Run: headless pygame with SDL's dummy video driver; simulated clock (each Clock.tick advances the game by its frame time, no real sleeping); random seed 0; keys injected as events and as key.get_pressed() state; no mouse input.
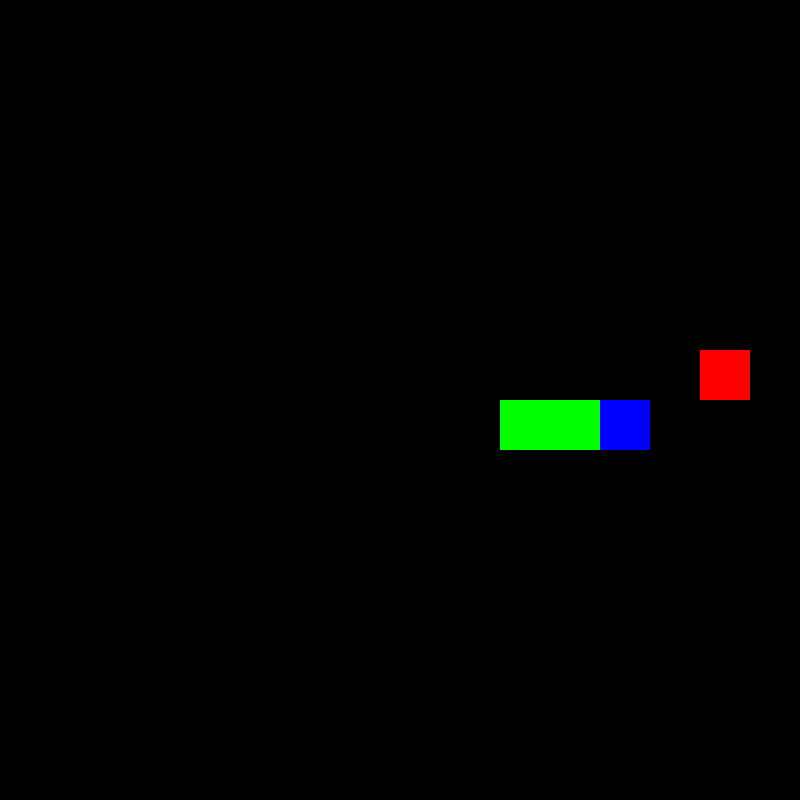
Frame 1 of 4 · flips 1–60 · no input
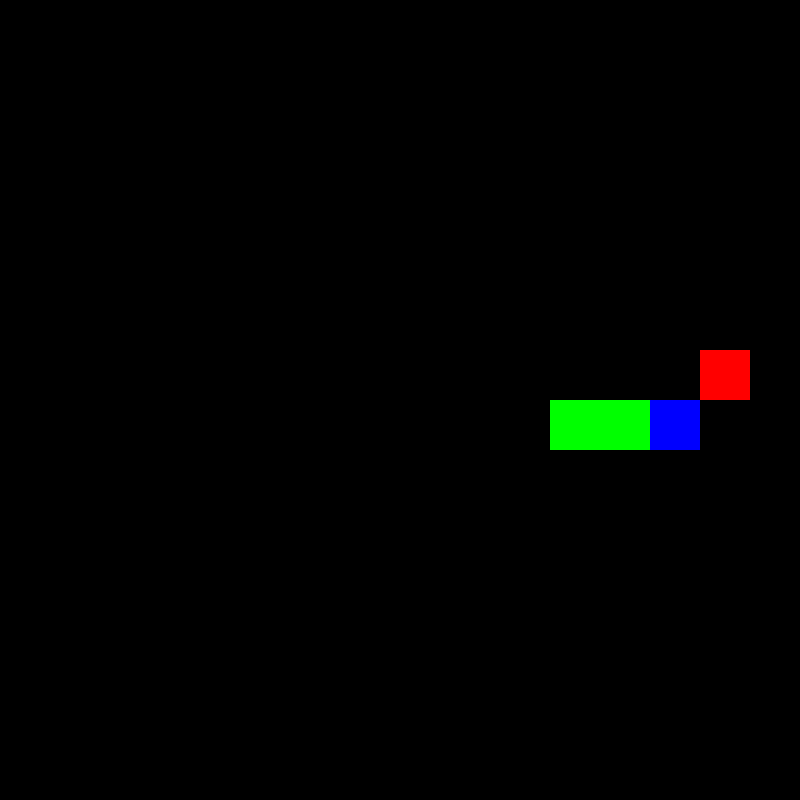
Frame 2 of 4 · flips 61–180 · tapped SPACE, RETURN · held RIGHT (→), D
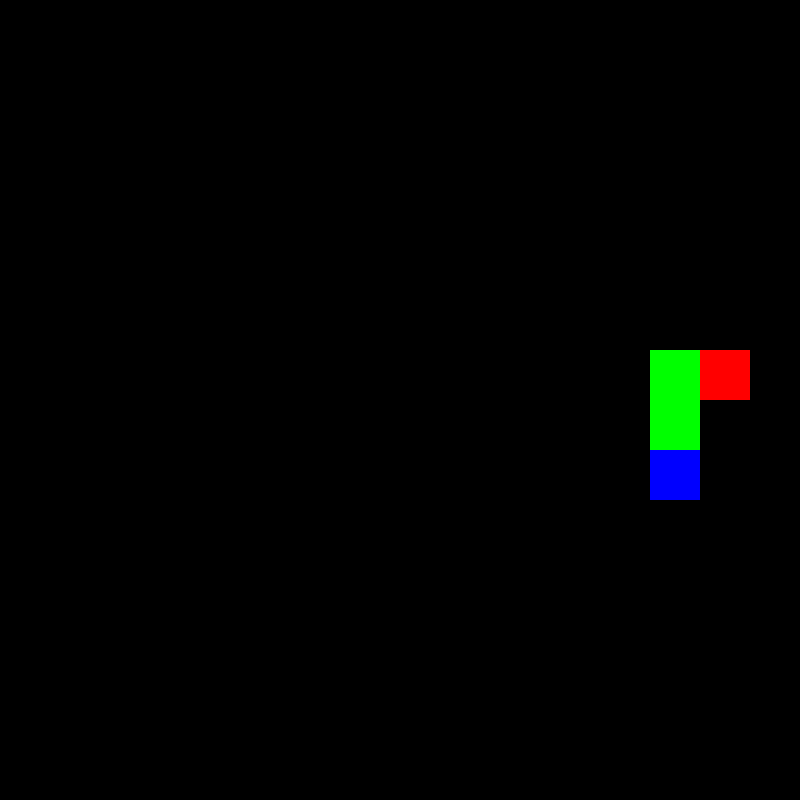
Frame 3 of 4 · flips 181–300 · held DOWN (↓), S
Frame 4 of 4 · flips 301–420 · held LEFT (←), A, UP (↑), W · screen unchanged from frame 3, image omitted

The pygame program that drew these frames:

import pygame as pg
import random
# from os import path


# basic variables
WIDTH = 800
HEIGHT = 800
SEG_SIZE = 50
IN_GAME = True
SPEED = 10
TELEPORT = True


# colors
BLACK = (0, 0, 0)
WHITE = (255, 255, 255)
RED = (255, 0, 0)
GREEN = (0, 255, 0)
BLUE = (0, 0, 255)


# classes and sprites
class Segment(pg.sprite.Sprite):

    def __init__(self, x, y):
        pg.sprite.Sprite.__init__(self)
        self.image = pg.Surface((SEG_SIZE, SEG_SIZE))
        self.image.fill(GREEN)
        self.rect = self.image.get_rect()
        self.rect.topleft = (x, y)

    def update(self, x, y):
        self.rect.x = x
        self.rect.y = y


class Head(pg.sprite.Sprite):

    def __init__(self, x, y):
        pg.sprite.Sprite.__init__(self)
        self.image = pg.Surface((SEG_SIZE, SEG_SIZE))
        self.image.fill(BLUE)
        self.rect = self.image.get_rect()
        self.rect.topleft = (x, y)

    def update(self, x, y):
        self.rect.x += x
        self.rect.y += y
        if TELEPORT is True:
            if self.rect.top < 0:
                self.rect.top = HEIGHT
            elif self.rect.bottom > HEIGHT:
                self.rect.bottom = 0
            elif self.rect.left < 0:
                self.rect.left = WIDTH
            elif self.rect.right > WIDTH:
                self.rect.right = 0


class Food(pg.sprite.Sprite):

    def __init__(self):
        pg.sprite.Sprite.__init__(self)
        self.image = pg.Surface((SEG_SIZE, SEG_SIZE))
        self.image.fill(RED)
        self.rect = self.image.get_rect()

    def update(self, x, y):
        self.rect.x = x
        self.rect.y = y


class Snake:

    def __init__(self):
        self.body = [
            Segment(SEG_SIZE, 8*SEG_SIZE),
            Segment(2*SEG_SIZE, 8*SEG_SIZE),
            Head(3*SEG_SIZE, 8*SEG_SIZE)
        ]

        # a dictionary of tuple values where the nested tuple represents
        # coordinates and the second element represents the prohibited
        # direction in which the snake will eat itself
        self.mapping = {
            pg.K_UP: ((0, -SEG_SIZE), pg.K_DOWN),
            pg.K_DOWN: ((0, SEG_SIZE), pg.K_UP),
            pg.K_LEFT: ((-SEG_SIZE, 0), pg.K_RIGHT),
            pg.K_RIGHT: ((SEG_SIZE, 0), pg.K_LEFT),
            pg.K_w: ((0, -SEG_SIZE), pg.K_s),
            pg.K_s: ((0, SEG_SIZE), pg.K_w),
            pg.K_a: ((-SEG_SIZE, 0), pg.K_d),
            pg.K_d: ((SEG_SIZE, 0), pg.K_a),
        }

        self.direction = self.mapping[pg.K_RIGHT]

    def move(self):
        self.body[0].update(self.body[-1].rect.x, self.body[-1].rect.y)
        self.body.insert(-1, self.body.pop(0))
        self.body[-1].update(self.direction[0][0], self.direction[0][1])

    def change_direction(self, event):
        if event.key in self.mapping:
            if event.key != self.direction[1]:
                self.direction = self.mapping[event.key]

    def eat(self):
        global all_sprites
        back = self.body[0].rect
        new_seg = Segment(back.x, back.y)
        self.body.insert(0, new_seg)
        all_sprites.add(new_seg)

    def collides(self):
        head = self.body[-1].rect.topleft
        for i in range(len(self.body)-1):
            if head == self.body[i].rect.topleft:
                return True
        return False

    def out_of_bounds(self):
        head = self.body[-1].rect
        if (head.top < 0 or head.bottom > HEIGHT or
           head.left < 0 or head.right > WIDTH):
            return True
        return False


def spawn_food():
    global food
    x = SEG_SIZE * random.randint(1, (WIDTH-SEG_SIZE) // SEG_SIZE)
    y = SEG_SIZE * random.randint(1, (HEIGHT-SEG_SIZE) // SEG_SIZE)
    food.update(x, y)


# setting up main window
pg.init()
pg.mixer.init()
screen = pg.display.set_mode((WIDTH, HEIGHT))
pg.display.set_caption('Rebuild of Evangelion: 4.0+Snake')
clock = pg.time.Clock()
all_sprites = pg.sprite.Group()
snake = Snake()
food = Food()
for seg in snake.body:
    all_sprites.add(seg)
all_sprites.add(food)
spawn_food()


# the main loop
while IN_GAME:
    clock.tick(SPEED)

    for event in pg.event.get():
        if event.type == pg.QUIT:
            exit()
        elif event.type == pg.KEYDOWN:
            snake.change_direction(event)

    snake.move()
    if TELEPORT is False and snake.out_of_bounds():
        IN_GAME = False
        break
    elif snake.body[-1].rect.topleft == food.rect.topleft:
        snake.eat()
        spawn_food()

    elif snake.collides():
        IN_GAME = False
        break

    # print(f'Top: {snake.body[-1].rect.top}, bottom: {snake.body[-1].rect.bottom}, left: {snake.body[-1].rect.left}, right: {snake.body[-1].rect.right}')
    screen.fill(BLACK)
    all_sprites.draw(screen)
    pg.display.flip()

    # pg.display.update()

pg.quit()
